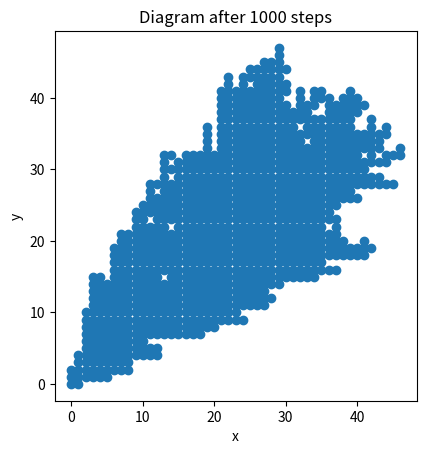

Write Python code to recreate this figure.
import random
import matplotlib.pyplot as plt

class Diagram:
    """
    Class to represent the diagram and perform operations on it.
    """
    def __init__(self):
        # Initialize the diagram with the starting cell at (0, 0)
        self.cells = set()
        self.cells.add((0, 0))
        
    def get_addable_cells(self):
        """
        Find all cells that can be added to the diagram.
        A cell (x, y) can be added if it is adjacent to the existing diagram,
        meaning either (x - 1, y) or (x, y - 1) is in the diagram.
        """
        addable_cells = set()
        for x, y in self.cells:
            # Potential new cells to the right and above the current cell
            neighbors = [(x + 1, y), (x, y + 1)]
            for nx, ny in neighbors:
                # If the neighbor is not already in the diagram
                if (nx, ny) not in self.cells:
                    # Check if it can be added based on the existing diagram
                    if ((nx - 1, ny) in self.cells) or ((nx, ny - 1) in self.cells):
                        addable_cells.add((nx, ny))
        return addable_cells
    
    def get_S(self, c, alpha=1):
        """
        Compute S(c) = (area of rectangle defined by (0,0) and c) raised to the power alpha.
        """
        x, y = c
        area = (x + 1) * (y + 1)
        return area ** alpha
    
    def add_cell(self, c):
        """
        Add a new cell to the diagram.
        """
        self.cells.add(c)
        
    def simulate(self, n_steps=1000, alpha=1):
        """
        Simulate the growth of the diagram over n_steps iterations.
        """
        for step in range(n_steps):
            # Get all addable cells
            addable_cells = self.get_addable_cells()
            S_values = []
            cells_list = list(addable_cells)
            # Compute S(c) for each addable cell
            for c in cells_list:
                S_values.append(self.get_S(c, alpha))
            # Compute probabilities for each cell
            total_S = sum(S_values)
            probabilities = [S / total_S for S in S_values]
            # Randomly select a cell to add based on probabilities
            c = random.choices(cells_list, weights=probabilities, k=1)[0]
            self.add_cell(c)
            # Optionally, print progress every 100 steps
            if (step + 1) % 100 == 0:
                print(f'Step {step + 1}: Diagram size {len(self.cells)}')
                
    def visualize(self, filename=None):
        """
        Visualize the diagram using matplotlib.
        """
        x_coords = [x for x, y in self.cells]
        y_coords = [y for x, y in self.cells]
        plt.scatter(x_coords, y_coords)
        plt.gca().set_aspect('equal', adjustable='box')
        plt.xlabel('x')
        plt.ylabel('y')
        plt.title('Diagram after {} steps'.format(len(self.cells) - 1))
        if filename:
            plt.savefig(filename)
        plt.show()
        
    def save_cells(self, filename):
        """
        Save the list of cells to a file.
        """
        with open(filename, 'w') as f:
            for x, y in sorted(self.cells):
                f.write(f'{x},{y}\n')

def main():
    alpha = 1        
    n_steps = 1000  
    diagram = Diagram()
    diagram.simulate(n_steps=n_steps, alpha=alpha)
    diagram.visualize(filename='diagram.png')
    diagram.save_cells('diagram_cells.txt')

if __name__ == '__main__':
    main()
